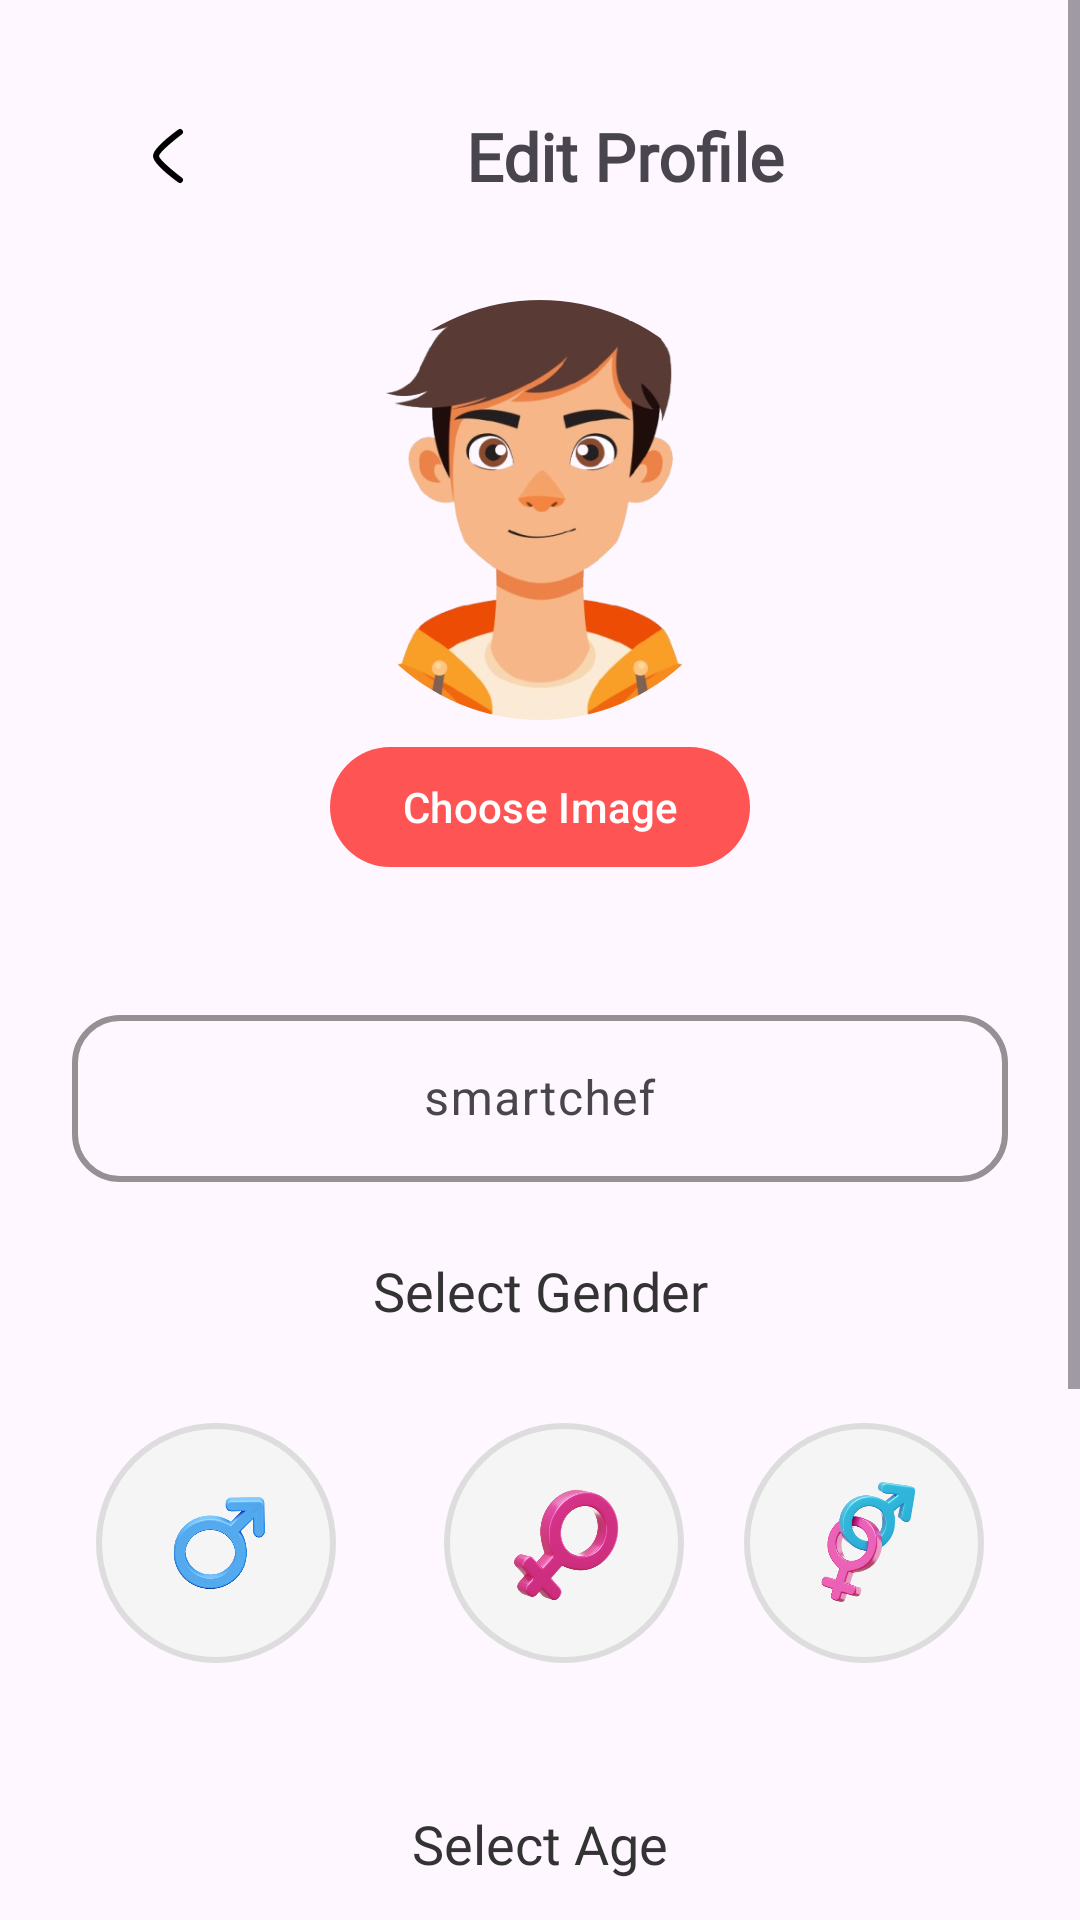

Android layout source for this screen:
<!-- AndroidManifest.xml: application theme Theme.UrReciptionary -->
<!-- res/layout/fragment_set_profile.xml -->
<?xml version="1.0" encoding="utf-8"?>
<ScrollView xmlns:android="http://schemas.android.com/apk/res/android"
    xmlns:app="http://schemas.android.com/apk/res-auto"
    android:layout_width="match_parent"
    android:layout_height="match_parent"
    android:fitsSystemWindows="true">

    <LinearLayout
        android:layout_width="match_parent"
        android:layout_height="wrap_content"
        android:gravity="center_horizontal"
        android:orientation="vertical"
        android:padding="24dp">

        <LinearLayout
            android:layout_width="match_parent"
            android:layout_height="56dp"
            android:layout_marginBottom="15dp"
            android:elevation="4dp"
            android:gravity="center_vertical"
            android:orientation="horizontal">

            <ImageButton
                android:id="@+id/backButton"
                android:layout_width="48dp"
                android:layout_height="48dp"
                android:layout_marginStart="8dp"
                android:background="@drawable/circle_gray_bg"
                android:contentDescription="@string/menu"
                android:src="@drawable/ic_dark_main_back" />

            <TextView
                android:id="@+id/topText"
                android:layout_width="match_parent"
                android:layout_height="wrap_content"
                android:layout_gravity="center"
                android:fontFamily="@font/unbounded_bold"
                android:text="Edit Profile"
                android:textAlignment="center"
                android:textSize="22sp"
                android:textStyle="bold" />

        </LinearLayout>

        <com.google.android.material.imageview.ShapeableImageView
            android:id="@+id/ivProfileImage"
            android:layout_width="150dp"
            android:layout_height="150dp"
            android:layout_gravity="bottom|center"
            android:contentDescription="@string/heading_desc"
            android:padding="5dp"
            android:scaleType="centerCrop"
            android:src="@drawable/pf_img_nobg"
            app:shapeAppearanceOverlay="@style/CircleImage" />

        <Button
            android:id="@+id/btnSelectImage"
            android:layout_width="wrap_content"
            android:layout_height="wrap_content"
            android:layout_marginBottom="24dp"
            android:text="Choose Image" />

        <com.google.android.material.textfield.TextInputLayout
            android:layout_width="match_parent"
            android:layout_height="wrap_content"
            android:layout_marginTop="16dp"
            android:hint="smartchef"
            app:boxStrokeColor="#4CAF50"
            app:boxStrokeWidth="2dp"
            app:shapeAppearanceOverlay="@style/RoundedBox">

            <com.google.android.material.textfield.TextInputEditText
                android:id="@+id/etUsername"
                android:layout_width="match_parent"
                android:layout_height="wrap_content"
                android:gravity="center"
                android:inputType="numberDecimal"
                android:textColor="#333333"
                android:textSize="16sp" />
        </com.google.android.material.textfield.TextInputLayout>

        <TextView
            android:id="@+id/genderText"
            android:layout_width="match_parent"
            android:layout_height="wrap_content"
            android:layout_marginTop="24dp"
            android:layout_marginBottom="8dp"
            android:fontFamily="@font/bricolage_bold"
            android:gravity="center"
            android:text="Select Gender"
            android:textColor="#333333"
            android:textSize="18sp" />

        <LinearLayout
            android:id="@+id/genderOptionsLayout"
            android:layout_width="match_parent"
            android:layout_height="wrap_content"
            android:layout_marginTop="16dp"
            android:layout_marginBottom="16dp"
            android:gravity="center"
            android:orientation="horizontal"
            android:weightSum="3">

            <ImageView
                android:id="@+id/ivMale"
                android:layout_width="80dp"
                android:layout_height="80dp"
                android:layout_marginVertical="8dp"
                android:layout_marginEnd="16dp"
                android:background="@drawable/gender_circle_selector"
                android:contentDescription="Male"
                android:padding="16dp"
                android:scaleType="centerInside"
                android:src="@drawable/male_gender_3d" />

            <ImageView
                android:id="@+id/ivFemale"
                android:layout_width="80dp"
                android:layout_height="80dp"
                android:layout_marginHorizontal="20dp"
                android:layout_marginVertical="8dp"
                android:background="@drawable/gender_circle_selector"
                android:contentDescription="Female"
                android:padding="16dp"
                android:scaleType="centerInside"
                android:src="@drawable/female_gender_3d" />

            <ImageView
                android:id="@+id/ivOther"
                android:layout_width="80dp"
                android:layout_height="80dp"
                android:layout_marginVertical="8dp"
                android:background="@drawable/gender_circle_selector"
                android:contentDescription="Other"
                android:padding="16dp"
                android:scaleType="centerInside"
                android:src="@drawable/other_gender_3d" />
        </LinearLayout>

        <TextView
            android:id="@+id/ageText"
            android:layout_width="match_parent"
            android:layout_height="wrap_content"
            android:layout_marginTop="24dp"
            android:layout_marginBottom="8dp"
            android:fontFamily="@font/bricolage_bold"
            android:gravity="center"
            android:text="Select Age"
            android:textColor="#333333"
            android:textSize="18sp" />

        <HorizontalScrollView
            android:id="@+id/horizontalScrollView"
            android:layout_width="match_parent"
            android:layout_height="wrap_content"
            android:scrollbars="none">

            <LinearLayout
                android:id="@+id/numberPickerContainer"
                android:layout_width="wrap_content"
                android:layout_height="wrap_content"
                android:orientation="horizontal"></LinearLayout>
        </HorizontalScrollView>

        <com.google.android.material.textfield.TextInputLayout
            android:layout_width="match_parent"
            android:layout_height="wrap_content"
            android:layout_marginTop="16dp"
            android:hint="Weight (kg)"
            app:boxStrokeColor="#4CAF50"
            app:boxStrokeWidth="2dp"
            app:shapeAppearanceOverlay="@style/RoundedBox">

            <com.google.android.material.textfield.TextInputEditText
                android:id="@+id/etWeight"
                android:layout_width="match_parent"
                android:layout_height="wrap_content"
                android:gravity="center"
                android:inputType="numberDecimal"
                android:textColor="#333333"
                android:textSize="16sp" />
        </com.google.android.material.textfield.TextInputLayout>

        <com.google.android.material.textfield.TextInputLayout
            android:layout_width="match_parent"
            android:layout_height="wrap_content"
            android:layout_marginTop="16dp"
            android:hint="Height (cm)"
            app:boxStrokeColor="#4CAF50"
            app:boxStrokeWidth="2dp"
            app:shapeAppearanceOverlay="@style/RoundedBox">

            <com.google.android.material.textfield.TextInputEditText
                android:id="@+id/etHeight"
                android:layout_width="match_parent"
                android:layout_height="wrap_content"
                android:gravity="center"
                android:inputType="numberDecimal"
                android:textColor="#333333"
                android:textSize="16sp" />
        </com.google.android.material.textfield.TextInputLayout>

        <Button
            android:id="@+id/btnContinue"
            android:layout_width="match_parent"
            android:layout_height="wrap_content"
            android:layout_gravity="center"
            android:layout_marginTop="24dp"
            android:backgroundTint="#4CAF50"
            android:text="Continue"
            android:textColor="#FFFFFF" />
    </LinearLayout>
</ScrollView>
<!-- resources referenced by this layout -->
<resources>
  <!-- drawable female_gender_3d: png bitmap (drawable, 86486 bytes) -->
  <!-- drawable gender_circle_selector (drawable) -->
  <?xml version="1.0" encoding="utf-8"?>
  <selector xmlns:android="http://schemas.android.com/apk/res/android">
      <item android:state_selected="true">
          <shape android:shape="oval">
              <solid android:color="#FFC107" />
              <stroke
                  android:width="3dp"
                  android:color="#FF9800" />
          </shape>
      </item>
      <item>
          <shape android:shape="oval">
              <solid android:color="#F5F5F5" />
              <stroke
                  android:width="2dp"
                  android:color="#DDDDDD" />
          </shape>
      </item>
  </selector>
  <!-- drawable ic_dark_main_back (drawable) -->
  <vector xmlns:android="http://schemas.android.com/apk/res/android"
      android:width="32dp"
      android:height="32dp"
      android:viewportWidth="24"
      android:viewportHeight="24">
    <path
        android:pathData="M15,6C15,6 9,10.419 9,12C9,13.581 15,18 15,18"
        android:strokeLineJoin="round"
        android:strokeWidth="1.5"
        android:fillColor="#00000000"
        android:strokeColor="@color/default_icon_color"
        android:strokeLineCap="round"/>
  </vector>
  <!-- drawable male_gender_3d: png bitmap (drawable, 74942 bytes) -->
  <!-- drawable other_gender_3d: png bitmap (drawable, 89591 bytes) -->
  <!-- drawable pf_img_nobg: png bitmap (drawable, 172333 bytes) -->
  <string name="heading_desc">What\'s on your agenda for today? Let me help you plan your perfect menu!</string>
  <string name="menu">Menu</string>
  <style name="CircleImage" parent="">
          <item name="cornerFamily">rounded</item>
          <item name="cornerSize">50%</item>
      </style>
  <style name="RoundedBox">
          <item name="cornerFamily">rounded</item>
          <item name="cornerSize">16dp</item>
      </style>
  <style name="Theme.UrReciptionary" parent="Base.Theme.UrReciptionary" />
  <color name="default_icon_color">#000000</color>
  <style name="Base.Theme.UrReciptionary" parent="Theme.Material3.DayNight.NoActionBar">
           <item name="colorPrimary">@color/red_200</item>
      </style>
  <color name="red_200">#FF5454</color>
</resources>
